4-way image classification set "MRI_PROCESSED" from GitHub (JpLimags/MRI_based_brain_tumor_detection); label vocabulary: glioma tumor, meningioma tumor, no tumor, pituitary tumor.

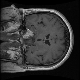
Label: meningioma tumor

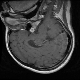
Label: pituitary tumor

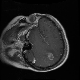
Label: glioma tumor

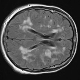
Label: no tumor

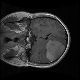
Label: meningioma tumor

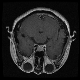
Label: pituitary tumor
